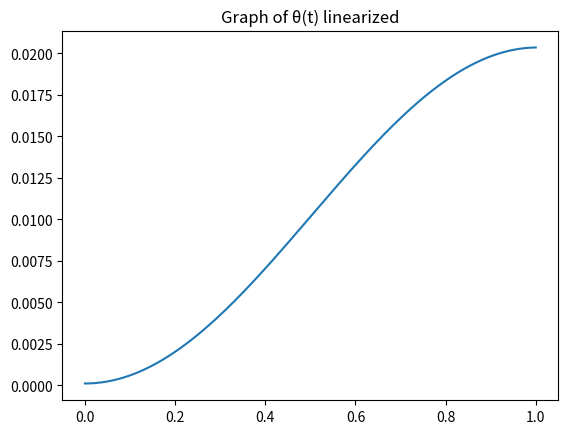
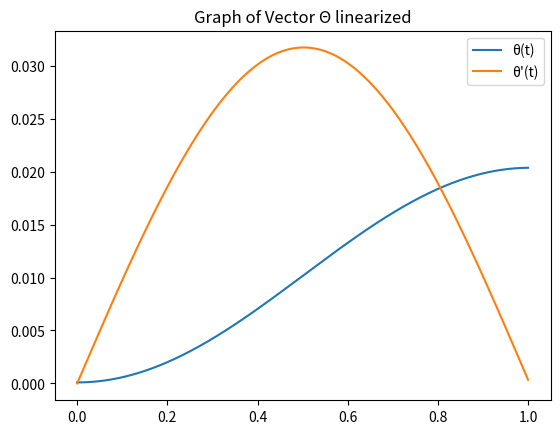
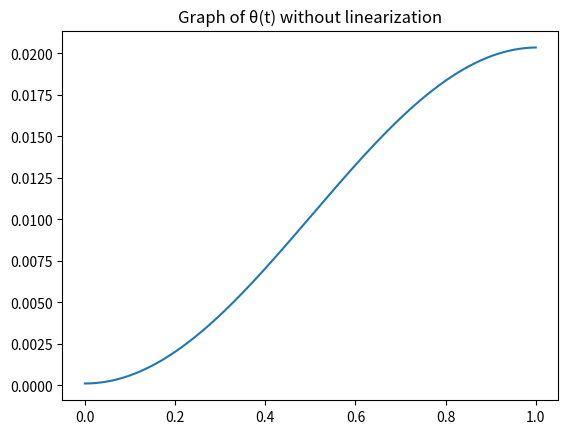
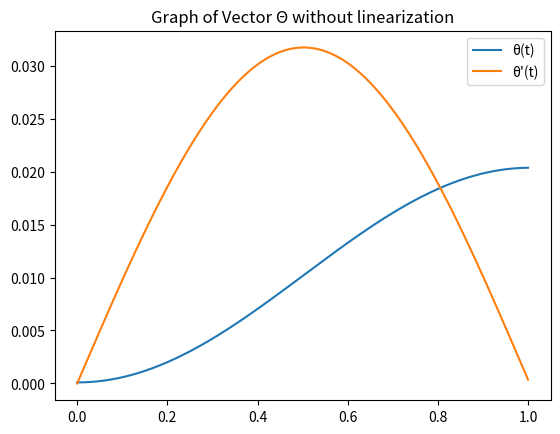

The script that saved these images, in order:
import numpy as np                              #import numpy
import matplotlib.pyplot as plt                 #import pyplot
m=1;l=1;T=0.1;g=9.8                             #set parameters
t=np.linspace(0,1,1001)                         #set time
dt=0.001                                        #set step size
A=np.array([[0,1],[-(g/l),0]])                  #set Matrix A with linearization
B=np.array([[0*T],[1*T/m*(l**2)]])              #set Matrix B
x1=np.zeros((2,len(t)))                         #values calculated by iteration will be saved here
x2=np.zeros((2,len(t)))                         #values calculated by iteration will be saved here
x1[0,0]=0.0001;x2[0,0]=0.0001                   #set initial conditions

for i in range(len(t)-1):                           #iteration
    x1[:,i+1:i+2]=x1[:,i:i+1]+dt*(A@x1[:,i:i+1]+B)  #Use Euler Method 
      
for i in range(len(t)-1):                           #iteration
    A[1,0]=-(g/l)*np.sin(x2[0,i:i+1])/x2[0,i:i+1]   #change matrix A, A is now matrix of non-linear equation
    x2[:,i+1:i+2]=x2[:,i:i+1]+dt*(A@x2[:,i:i+1]+B)  #Use Euler Method
    
def plotting(t,x,title):                            #define function
    plt.figure()                                    #Make figure
    plt.plot(t,x[0,:],label="θ(t)")                 #plot x's first row vector = θ(t)
    plt.title("Graph of θ(t) "+title)               #title of this plot
    plt.figure()                                    #Make figure
    plt.plot(t,x[0,:],label="θ(t)")                 #plot x's first row vector = θ(t)
    plt.plot(t,x[1,:],label="θ'(t)")                #plot x's second row vector = θ'(t)
    plt.title("Graph of Vector Θ "+title)           #set title
    plt.legend()                                    #show legends
    plt.show()                                      #show plots
plotting(t,x1,"linearized")                         #use plotting
plotting(t,x2,"without linearization")              #use plotting